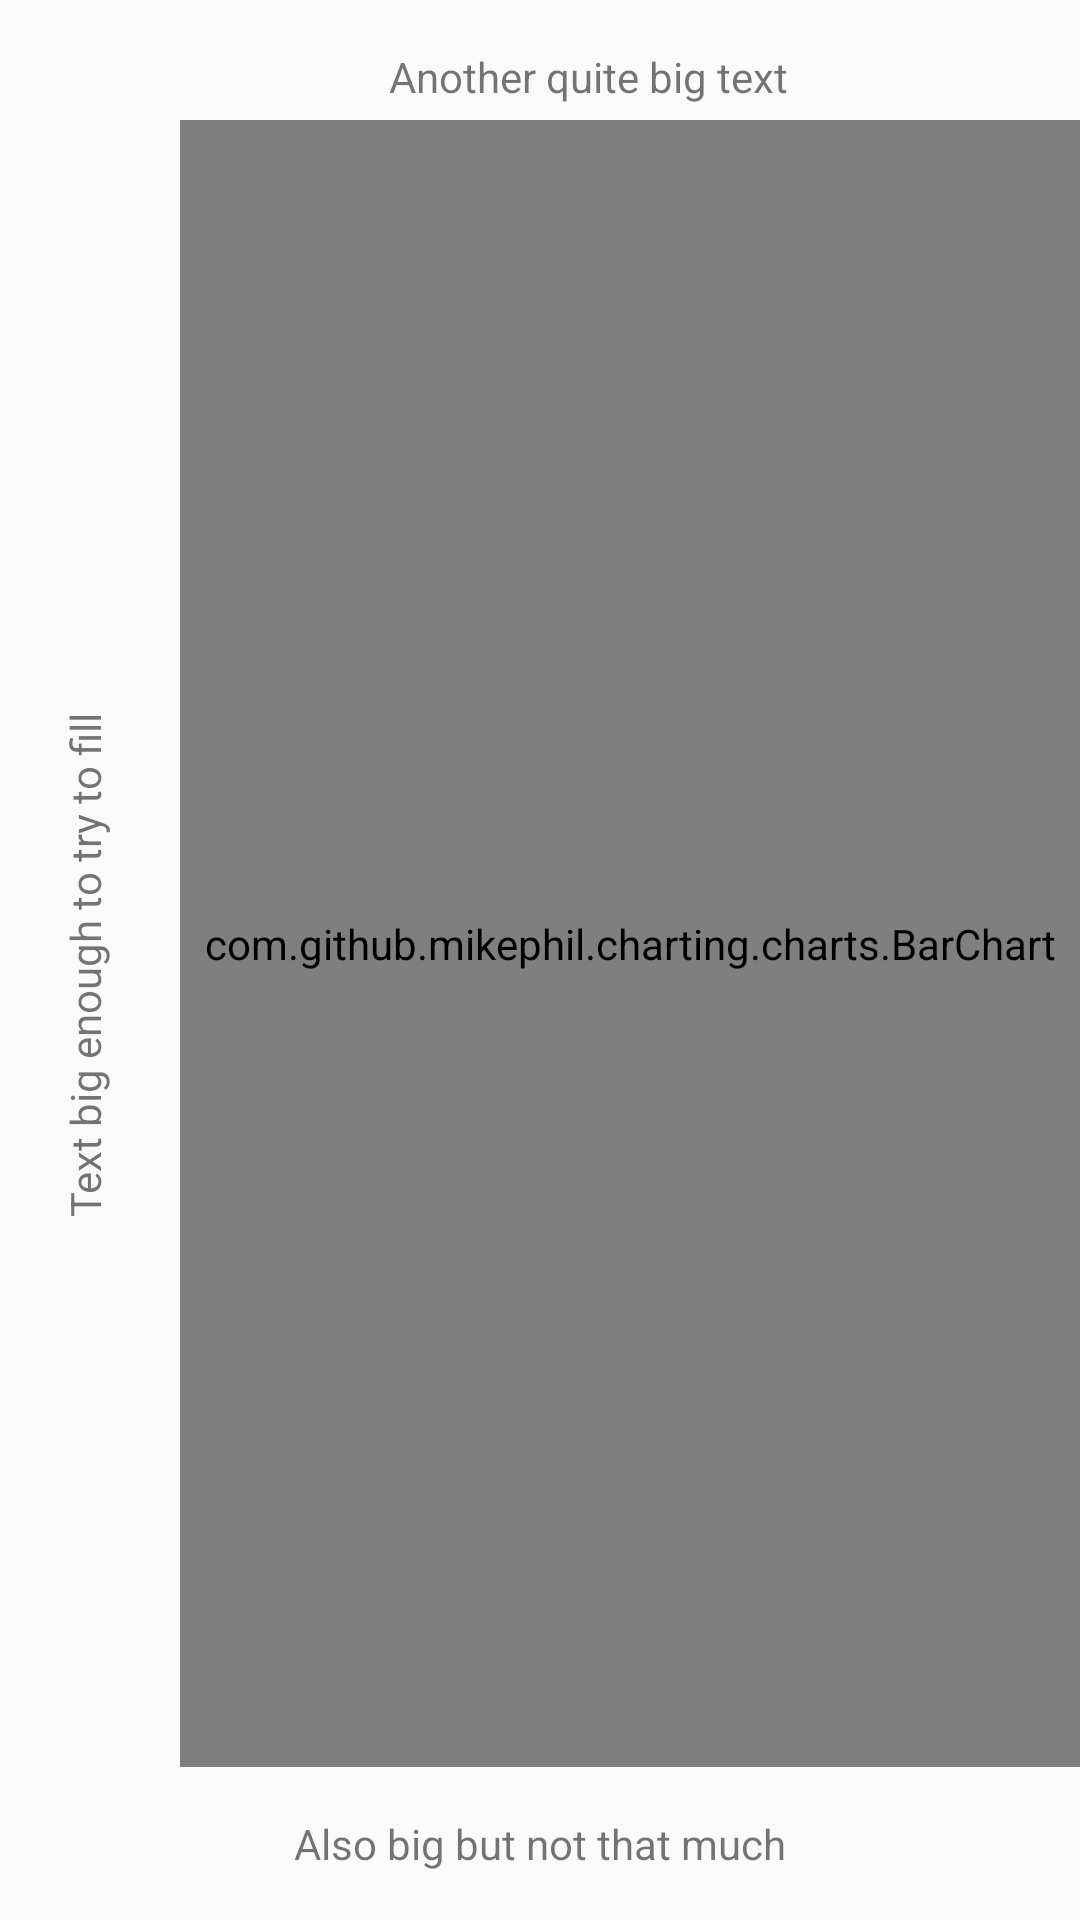

Write the Android layout XML for this screen, with the resource values it uses.
<!-- AndroidManifest.xml: application theme AppTheme -->
<!-- res/layout/activity_grouped_bar_chart.xml -->
<?xml version="1.0" encoding="utf-8"?>
<androidx.constraintlayout.widget.ConstraintLayout xmlns:android="http://schemas.android.com/apk/res/android"
    xmlns:app="http://schemas.android.com/apk/res-auto"
    xmlns:tools="http://schemas.android.com/tools"
    android:layout_width="match_parent"
    android:layout_height="match_parent"
    tools:context=".BarChartActivity"
    android:id="@+id/groupedlayout">


    <com.github.mikephil.charting.charts.BarChart
        android:id="@+id/groupedbarchart"
        android:layout_width="0dp"
        android:layout_height="0dp"
        android:layout_marginStart="60dp"
        android:layout_marginTop="24dp"
        android:layout_marginBottom="16dp"
        app:layout_constraintBottom_toTopOf="@+id/groupedxlabel"
        app:layout_constraintEnd_toEndOf="parent"
        app:layout_constraintStart_toStartOf="@+id/groupedylabel"
        app:layout_constraintTop_toTopOf="@+id/groupedtitle">

    </com.github.mikephil.charting.charts.BarChart>

    <TextView
        android:id="@+id/groupedylabel"
        android:layout_width="199dp"
        android:layout_height="218dp"
        android:gravity="center_horizontal|top"
        android:paddingTop="28sp"
        android:rotation="-90"
        android:text="Text big enough to try to fill "
        app:layout_constraintBottom_toBottomOf="parent"
        app:layout_constraintStart_toStartOf="parent"
        app:layout_constraintTop_toTopOf="parent" />

    <TextView
        android:id="@+id/groupedtitle"
        android:layout_width="wrap_content"
        android:layout_height="wrap_content"
        android:layout_marginStart="32dp"
        android:layout_marginTop="16dp"
        android:text="Another quite big text"
        app:layout_constraintEnd_toEndOf="parent"
        app:layout_constraintStart_toStartOf="@+id/groupedylabel"
        app:layout_constraintTop_toTopOf="parent" />

    <TextView
        android:id="@+id/groupedxlabel"
        android:layout_width="wrap_content"
        android:layout_height="wrap_content"
        android:layout_marginBottom="16dp"
        android:text="Also big but not that much"
        app:layout_constraintBottom_toBottomOf="parent"
        app:layout_constraintEnd_toEndOf="parent"
        app:layout_constraintStart_toStartOf="@+id/groupedylabel" />

</androidx.constraintlayout.widget.ConstraintLayout>
<!-- resources referenced by this layout -->
<resources>
  <style name="AppTheme" parent="Theme.AppCompat.Light.DarkActionBar">
          
          <item name="colorPrimary">@color/colorPrimary</item>
          <item name="colorPrimaryDark">@color/colorPrimaryDark</item>
          <item name="colorAccent">@color/colorAccent</item>
      </style>
  <color name="colorPrimary">#424242</color>
  <color name="colorPrimaryDark">#1b1b1b</color>
  <color name="colorAccent">#D81B60</color>
</resources>
